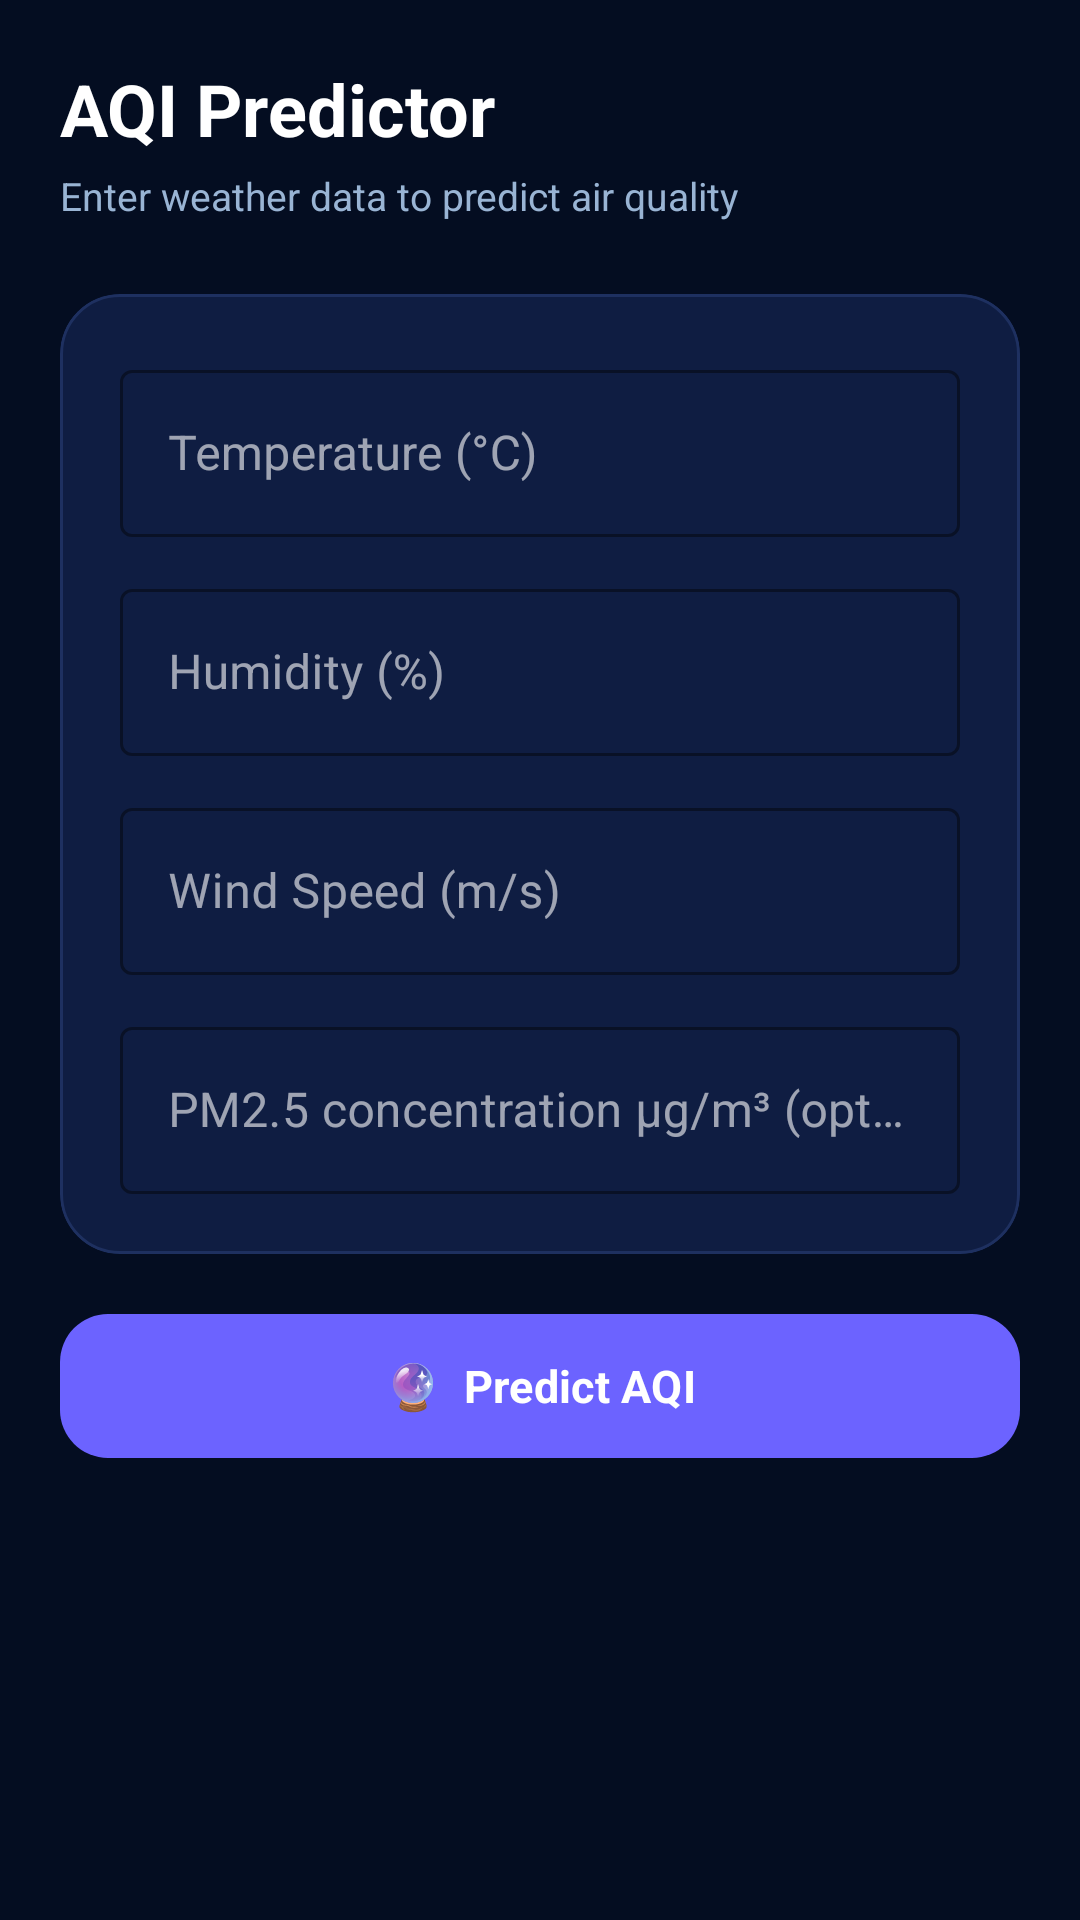

The Android layout XML behind this screen, and the referenced resources:
<!-- AndroidManifest.xml: application theme Theme.AirQuiltyMeter -->
<!-- res/layout/fragment_manual_entry.xml -->
<?xml version="1.0" encoding="utf-8"?>
<androidx.core.widget.NestedScrollView
    xmlns:android="http://schemas.android.com/apk/res/android"
    xmlns:app="http://schemas.android.com/apk/res-auto"
    android:layout_width="match_parent"
    android:layout_height="match_parent"
    android:background="@color/color_background">

    <LinearLayout
        android:layout_width="match_parent"
        android:layout_height="wrap_content"
        android:orientation="vertical"
        android:padding="20dp">

        
        <TextView
            android:layout_width="wrap_content"
            android:layout_height="wrap_content"
            android:text="AQI Predictor"
            android:textColor="@color/white"
            android:textSize="24sp"
            android:textStyle="bold"
            android:layout_marginBottom="4dp" />
        <TextView
            android:layout_width="wrap_content"
            android:layout_height="wrap_content"
            android:text="Enter weather data to predict air quality"
            android:textColor="@color/color_text_secondary"
            android:textSize="13sp"
            android:layout_marginBottom="24dp" />

        
        <com.google.android.material.card.MaterialCardView
            android:layout_width="match_parent"
            android:layout_height="wrap_content"
            android:layout_marginBottom="16dp"
            app:cardBackgroundColor="@color/color_card"
            app:cardCornerRadius="20dp"
            app:strokeColor="@color/color_card_stroke"
            app:strokeWidth="1dp">

            <LinearLayout
                android:layout_width="match_parent"
                android:layout_height="wrap_content"
                android:orientation="vertical"
                android:padding="20dp">

                
                <com.google.android.material.textfield.TextInputLayout
                    android:id="@+id/til_temp"
                    android:layout_width="match_parent"
                    android:layout_height="wrap_content"
                    android:layout_marginBottom="12dp"
                    android:hint="Temperature (°C)"
                    app:startIconDrawable="@drawable/ic_refresh"
                    style="@style/Widget.MaterialComponents.TextInputLayout.OutlinedBox"
                    app:boxStrokeColor="@color/color_secondary"
                    app:hintTextColor="@color/color_text_secondary">
                    <com.google.android.material.textfield.TextInputEditText
                        android:id="@+id/et_temp"
                        android:layout_width="match_parent"
                        android:layout_height="wrap_content"
                        android:inputType="numberDecimal"
                        android:textColor="@color/white" />
                </com.google.android.material.textfield.TextInputLayout>

                
                <com.google.android.material.textfield.TextInputLayout
                    android:id="@+id/til_humidity"
                    android:layout_width="match_parent"
                    android:layout_height="wrap_content"
                    android:layout_marginBottom="12dp"
                    android:hint="Humidity (%)"
                    style="@style/Widget.MaterialComponents.TextInputLayout.OutlinedBox"
                    app:boxStrokeColor="@color/color_secondary"
                    app:hintTextColor="@color/color_text_secondary">
                    <com.google.android.material.textfield.TextInputEditText
                        android:id="@+id/et_humidity"
                        android:layout_width="match_parent"
                        android:layout_height="wrap_content"
                        android:inputType="numberDecimal"
                        android:textColor="@color/white" />
                </com.google.android.material.textfield.TextInputLayout>

                
                <com.google.android.material.textfield.TextInputLayout
                    android:id="@+id/til_wind"
                    android:layout_width="match_parent"
                    android:layout_height="wrap_content"
                    android:layout_marginBottom="12dp"
                    android:hint="Wind Speed (m/s)"
                    style="@style/Widget.MaterialComponents.TextInputLayout.OutlinedBox"
                    app:boxStrokeColor="@color/color_secondary"
                    app:hintTextColor="@color/color_text_secondary">
                    <com.google.android.material.textfield.TextInputEditText
                        android:id="@+id/et_wind"
                        android:layout_width="match_parent"
                        android:layout_height="wrap_content"
                        android:inputType="numberDecimal"
                        android:textColor="@color/white" />
                </com.google.android.material.textfield.TextInputLayout>

                
                <com.google.android.material.textfield.TextInputLayout
                    android:id="@+id/til_pm25"
                    android:layout_width="match_parent"
                    android:layout_height="wrap_content"
                    android:hint="PM2.5 concentration µg/m³ (optional)"
                    style="@style/Widget.MaterialComponents.TextInputLayout.OutlinedBox"
                    app:boxStrokeColor="@color/color_secondary"
                    app:hintTextColor="@color/color_text_secondary">
                    <com.google.android.material.textfield.TextInputEditText
                        android:id="@+id/et_pm25"
                        android:layout_width="match_parent"
                        android:layout_height="wrap_content"
                        android:inputType="numberDecimal"
                        android:textColor="@color/white" />
                </com.google.android.material.textfield.TextInputLayout>

            </LinearLayout>
        </com.google.android.material.card.MaterialCardView>

        
        <com.google.android.material.button.MaterialButton
            android:id="@+id/btn_predict"
            android:layout_width="match_parent"
            android:layout_height="56dp"
            android:layout_marginBottom="24dp"
            android:text="🔮  Predict AQI"
            android:textSize="15sp"
            android:textStyle="bold"
            app:backgroundTint="@color/color_primary"
            app:cornerRadius="16dp" />

        
        <com.google.android.material.card.MaterialCardView
            android:id="@+id/card_result"
            android:layout_width="match_parent"
            android:layout_height="wrap_content"
            android:layout_marginBottom="80dp"
            android:visibility="gone"
            app:cardBackgroundColor="@color/color_card"
            app:cardCornerRadius="20dp"
            app:strokeWidth="2dp"
            app:strokeColor="@color/aqi_good">

            <LinearLayout
                android:layout_width="match_parent"
                android:layout_height="wrap_content"
                android:orientation="vertical"
                android:gravity="center"
                android:padding="28dp">

                <TextView
                    android:id="@+id/tv_result_emoji"
                    android:layout_width="wrap_content"
                    android:layout_height="wrap_content"
                    android:text="😊"
                    android:textSize="48sp"
                    android:layout_marginBottom="8dp" />

                <TextView
                    android:id="@+id/tv_result_aqi"
                    android:layout_width="wrap_content"
                    android:layout_height="wrap_content"
                    android:text="AQI: —"
                    android:textColor="@color/white"
                    android:textSize="36sp"
                    android:textStyle="bold"
                    android:layout_marginBottom="4dp" />

                <TextView
                    android:id="@+id/tv_result_category"
                    android:layout_width="wrap_content"
                    android:layout_height="wrap_content"
                    android:text="—"
                    android:textColor="@color/color_secondary"
                    android:textSize="16sp"
                    android:layout_marginBottom="12dp" />

                <TextView
                    android:id="@+id/tv_result_source"
                    android:layout_width="wrap_content"
                    android:layout_height="wrap_content"
                    android:layout_marginBottom="10dp"
                    android:text="Prediction Source: —"
                    android:textColor="@color/color_text_secondary"
                    android:textSize="12sp"
                    android:textStyle="bold" />

                <TextView
                    android:id="@+id/tv_result_advice"
                    android:layout_width="wrap_content"
                    android:layout_height="wrap_content"
                    android:text="—"
                    android:textColor="@color/color_text_secondary"
                    android:textSize="13sp"
                    android:gravity="center"
                    android:lineSpacingExtra="4dp" />

                <com.google.android.material.chip.Chip
                    android:id="@+id/chip_offline_note"
                    android:layout_width="wrap_content"
                    android:layout_height="wrap_content"
                    android:text="💾 Saved locally — will sync when online"
                    android:textSize="11sp"
                    android:layout_marginTop="12dp"
                    android:visibility="gone"
                    app:chipBackgroundColor="@color/color_surface_variant" />
            </LinearLayout>
        </com.google.android.material.card.MaterialCardView>

    </LinearLayout>
</androidx.core.widget.NestedScrollView>
<!-- resources referenced by this layout -->
<resources>
  <color name="aqi_good">#00E400</color>
  <color name="color_background">#040D21</color>
  <color name="color_card">#0F1D42</color>
  <color name="color_card_stroke">#1E3060</color>
  <color name="color_primary">#6C63FF</color>
  <color name="color_secondary">#0DCAF0</color>
  <color name="color_surface_variant">#111D45</color>
  <color name="color_text_secondary">#99B4D4</color>
  <color name="white">#FFFFFF</color>
  <style name="Theme.AirQuiltyMeter" parent="Base.Theme.AirQuiltyMeter" />
  <style name="Base.Theme.AirQuiltyMeter" parent="Theme.Material3.DayNight.NoActionBar">
          <item name="colorPrimary">@color/color_primary</item>
          <item name="colorPrimaryVariant">@color/color_primary_variant</item>
          <item name="colorOnPrimary">@color/color_on_primary</item>
          <item name="colorSecondary">@color/color_secondary</item>
          <item name="colorSecondaryVariant">@color/color_secondary_variant</item>
          <item name="colorOnSecondary">@color/color_on_secondary</item>
          <item name="android:colorBackground">@color/color_background</item>
          <item name="colorSurface">@color/color_surface</item>
          <item name="colorOnSurface">@color/color_on_surface</item>
          <item name="colorError">@color/color_error</item>
          <item name="colorOnError">@color/color_on_error</item>
          <item name="android:statusBarColor">@color/color_status_bar</item>
          <item name="android:navigationBarColor">@color/color_background</item>
          <item name="android:windowLightStatusBar" tools:targetApi="m">false</item>
          <item name="android:fontFamily">sans-serif</item>
      </style>
  <color name="color_primary_variant">#5A54D4</color>
  <color name="color_on_primary">#FFFFFF</color>
  <color name="color_secondary_variant">#00A8CC</color>
  <color name="color_on_secondary">#000000</color>
  <color name="color_surface">#0B1638</color>
  <color name="color_on_surface">#FFFFFF</color>
  <color name="color_error">#FF5252</color>
  <color name="color_on_error">#FFFFFF</color>
  <color name="color_status_bar">#040D21</color>
</resources>
